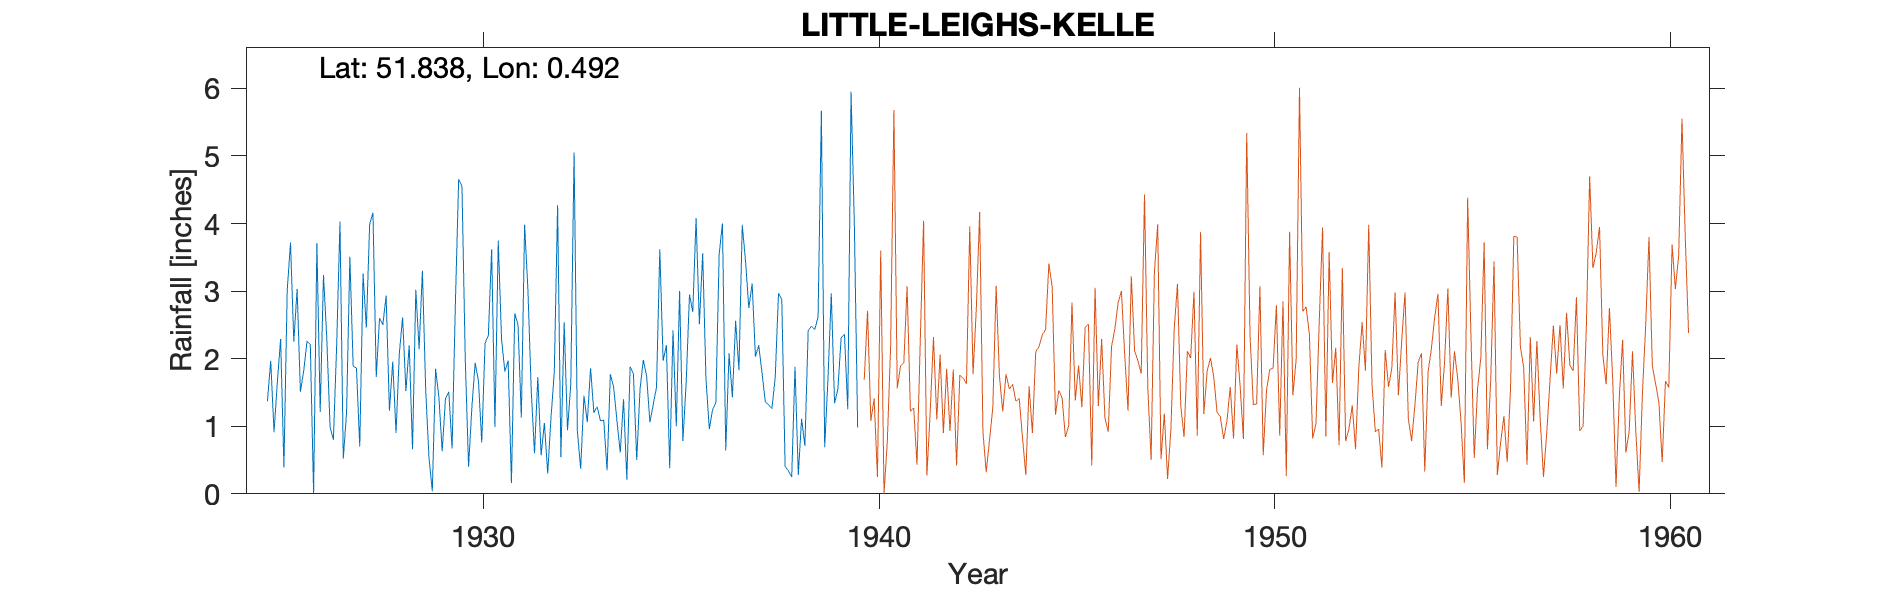

Source data for this figure (header and first rows):
LITTLE-LEIGHS-KELLE (LAVENDER LEEZ), , , , , , , , , , , , , , , , , , , , , , , 
Grid ref, TL7180818375, Long, 0.4923, Lat, 51.84, Elevation, 190, ft, , , , , , , , , , , , , , , 
Station no, 1298, , , , , , , , , , , , , , , , , , , , , , 
, 1920, 1921, 1922, 1923, 1924, 1925, 1926, 1927, 1928, 1929, 1930, 1931, 1932, 1933, 1934, 1935, 1936, 1937, 1938, 1939, 1940, , 
January, , , , , , 1.37, 2.26, 1.2, 2.93, 1.54, 1.99, 1.81, 1.05, 1.45, 1.4, 1.97, 3.56, 3.98, 2.87, 5.67, , , 
February, , , , , , 1.97, 2.21, 3.51, 1.23, 0.53, 0.4, 1.97, 0.3, 1.06, 0.21, 2.2, 1.7, 3.44, 0.41, 0.69, , , 
March, , , , , , 0.91, 0.01, 1.89, 1.96, 0.04, 1.28, 0.16, 1.13, 1.86, 1.88, 0.38, 0.96, 2.75, 0.34, 1.7, , , 
April, , , , , , 1.65, 3.71, 1.86, 0.9, 1.85, 1.94, 2.67, 1.8, 1.2, 1.78, 2.42, 1.24, 3.11, 0.25, 2.97, , , 
May, , , , , , 2.29, 1.21, 0.7, 2.08, 1.43, 1.67, 2.5, 4.27, 1.29, 0.5, 1, 1.35, 2.03, 1.88, 1.34, , , 
June, , , , , , 0.39, 3.24, 3.26, 2.61, 0.63, 0.76, 1.13, 0.54, 1.08, 1.55, 3, 3.55, 2.2, 0.28, 1.55, , , 
July, , , , , , 3.01, 2.3, 2.46, 1.52, 1.41, 2.23, 3.98, 2.54, 1.09, 1.98, 0.78, 4, 1.79, 1.11, 2.31, , , 
August, , , , , , 3.72, 0.99, 3.99, 2.2, 1.51, 2.34, 3.02, 0.94, 0.35, 1.74, 1.65, 0.64, 1.36, 0.71, 2.36, , , 
September, , , , , , 2.25, 0.8, 4.16, 0.66, 0.67, 3.62, 1.53, 1.63, 1.77, 1.06, 2.95, 2.08, 1.32, 2.42, 1.25, , , 
October, , , , , , 3.03, 2.2, 1.73, 3.02, 2.81, 0.99, 0.6, 5.05, 1.58, 1.32, 2.69, 1.43, 1.26, 2.48, 5.95, , , 
November, , , , , , 1.51, 4.03, 2.6, 2.14, 4.66, 3.75, 1.73, 0.93, 1.08, 1.58, 4.08, 2.56, 1.72, 2.43, 3.99, , , 
December, , , , , , 1.82, 0.52, 2.5, 3.3, 4.55, 2.29, 0.57, 0.37, 0.61, 3.62, 2.51, 1.83, 2.97, 2.62, 0.98, , , 
Total, , , , , , 23.92, 23.48, 29.86, 24.55, 21.63, 23.26, 21.67, 20.55, 14.42, 18.62, 25.63, 24.9, 27.93, 17.8, 30.76, , , 
1940 Jan Gauge moved, , , , , , , , , , , , , , , , , , , , , , , 
